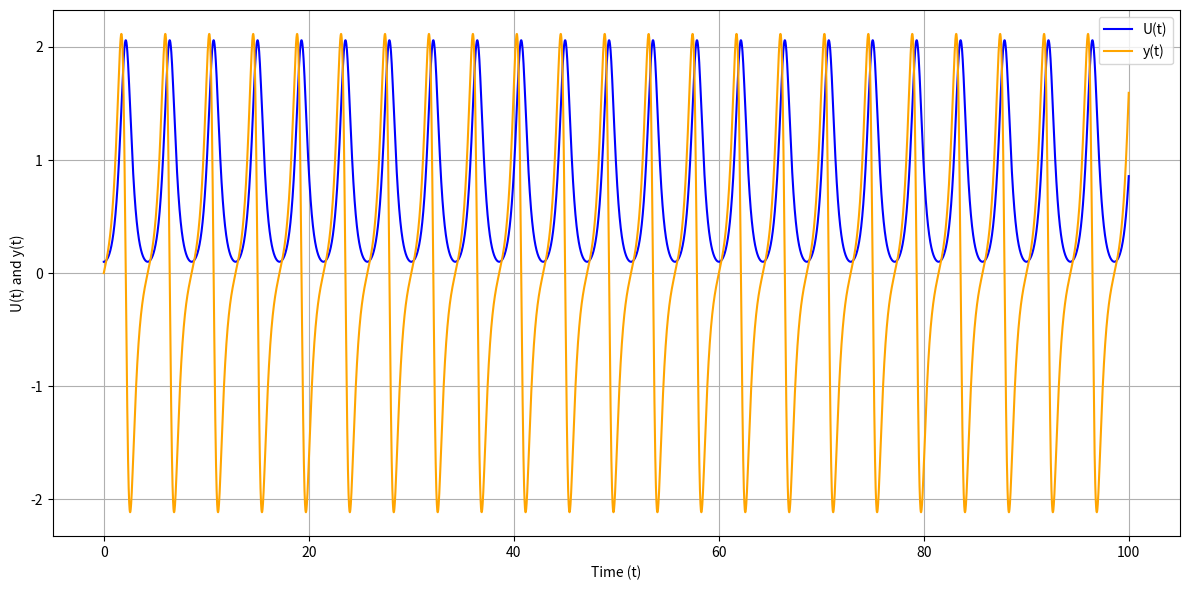

Generate this figure with matplotlib:
import numpy as np
import matplotlib.pyplot as plt
from scipy.integrate import solve_ivp

alpha=1
omega1=1
omega2=1
kappa1=1
kappa2=0.5
lambda1=1
lambda2=1
mew2=2
f1=2*alpha/((kappa1)**2+(lambda1)**2-(omega1)**2)
f2=((kappa2)**2+(lambda2)**2-(omega2)**2+2*mew2)/((kappa1)**2+(lambda1)**2-(omega1)**2)

A=0.5
B=0.175
#derivatives for sensitivity analysis
def derivatives(t, U, y):
    dU_dt = y
    dy_dt = -f1 * U**3 + f2 * U
    return dU_dt, dy_dt

#derivatives for analysing chaos in system
def derivatives_chaos(t, U, y):
    dU_dt = y
    dy_dt = -f1 * U**3 + f2*U +  A*np.cos(B*t)
    return dU_dt, dy_dt
print(derivatives_chaos(0, 0, 0))
def runge_kutta(t0, U0, y0, t_end, dt):
    t_values = np.arange(t0, t_end, dt)
    U_values = []
    y_values = []

    U = U0
    y = y0

    for t in t_values:
        U_values.append(U)
        y_values.append(y)

        k1_U, k1_y = derivatives(t, U, y)
        k2_U, k2_y = derivatives(t + 0.5*dt, U + 0.5*dt*k1_U, y + 0.5*dt*k1_y)
        k3_U, k3_y = derivatives(t + 0.5*dt, U + 0.5*dt*k2_U, y + 0.5*dt*k2_y)
        k4_U, k4_y = derivatives(t + dt, U + dt*k3_U, y + dt*k3_y)

        U += (dt/6) * (k1_U + 2*k2_U + 2*k3_U + k4_U)
        y += (dt/6) * (k1_y + 2*k2_y + 2*k3_y + k4_y)

    return t_values, U_values, y_values


U0 =0.1
y0 = 0.0
t0 = 0.0
t_end = 100.0
dt = 0.01


t_values, U_values, y_values = runge_kutta(t0, U0, y0, t_end, dt)

# Plot the results
plt.figure(figsize=(12, 6))
plt.plot(t_values, U_values, label='U(t)', color='blue')
plt.plot(t_values, y_values, label='y(t)', color='orange')
plt.xlabel('Time (t)')
plt.ylabel('U(t) and y(t)')

plt.legend()
plt.grid(True)
plt.tight_layout()
plt.show()
